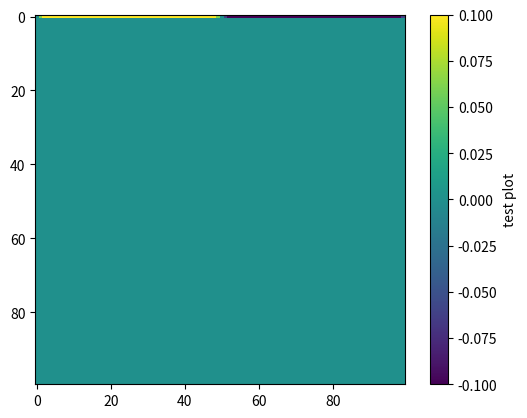

Python code for this plot: (Note: this script raises an exception after producing the figure.)
"""@package Waterfall.py
Waterfall.py

Modified   By   Reason
--------   --   --------
21-Jul-25  CBL  Built off Paul's code but taking a different approach.

Note: I use python env command to create python environments. It is
so easy to screw up package management that in this case you  can blow
it away without fubaring your system.

See here:
https://docs.python.org/3/library/venv.html


"""
# Standard imports
import matplotlib.pyplot as plt
import numpy as np
import matplotlib.animation as anim
import time

# These are handy, but may not be needed in this example. 
import math
import scipy.constants as const


def MakeWaterFall(MaxFreq, TimeWindow=10):
    """ Make a waterfall display
    @param MaxFreq - maximum frequeny to be displayed.
    @param TimeWindow - size of window to display
    """
    fig,ax = plt.subplots()
    #
    # Make a 2D array to make the image.
    # currently agnostic on axis and binsize is defaulted to 1. 
    #
    Data2D = np.zeros((MaxFreq, TimeWindow), dtype=float)
    img = ax.imshow(Data2D)
    fig.colorbar(img, ax=ax, label="test plot")
    # the next call is a blocking call, unless otherwise specified. 
    plt.show(block=False)
    return img

def update(img, line_number, new_line):
    """ update the data within the waterfall.
    @param img - image of waterfall.
    @param line_number - line number to change
    @param new_line    - line of new data, length=MaxFreq. 
    """
    # get a handle to the original data set.
    data = img.get_array()
    print("Shape of retrieved data:", data.shape)
    # update the data
    data[line_number,] = new_line
    # update the data in the image. 
    img.set_array(data)
    plt.show(block=False)
    
if __name__ == "__main__":
    MaxFreq = 100      # number frequency bins
    MaxTime = 100      # number of time sweeps.
    #
    img = MakeWaterFall(MaxFreq,MaxTime) 
    max = 2.0*const.pi
    # give me a frequency range. 
    omega = np.arange(0, max, max/MaxFreq) 
    phase = 0
    # Make a loop for purposes of illustration. 
    for i in range(MaxTime):
        line = np.sin(omega+phase)
        update(img, i, line)
        #time.sleep(1.0)
        # increment the phase to make it interesting.
        phase = phase + const.pi/20
        val = input("press a key to continue.")
        if (val=='q'):
            break
